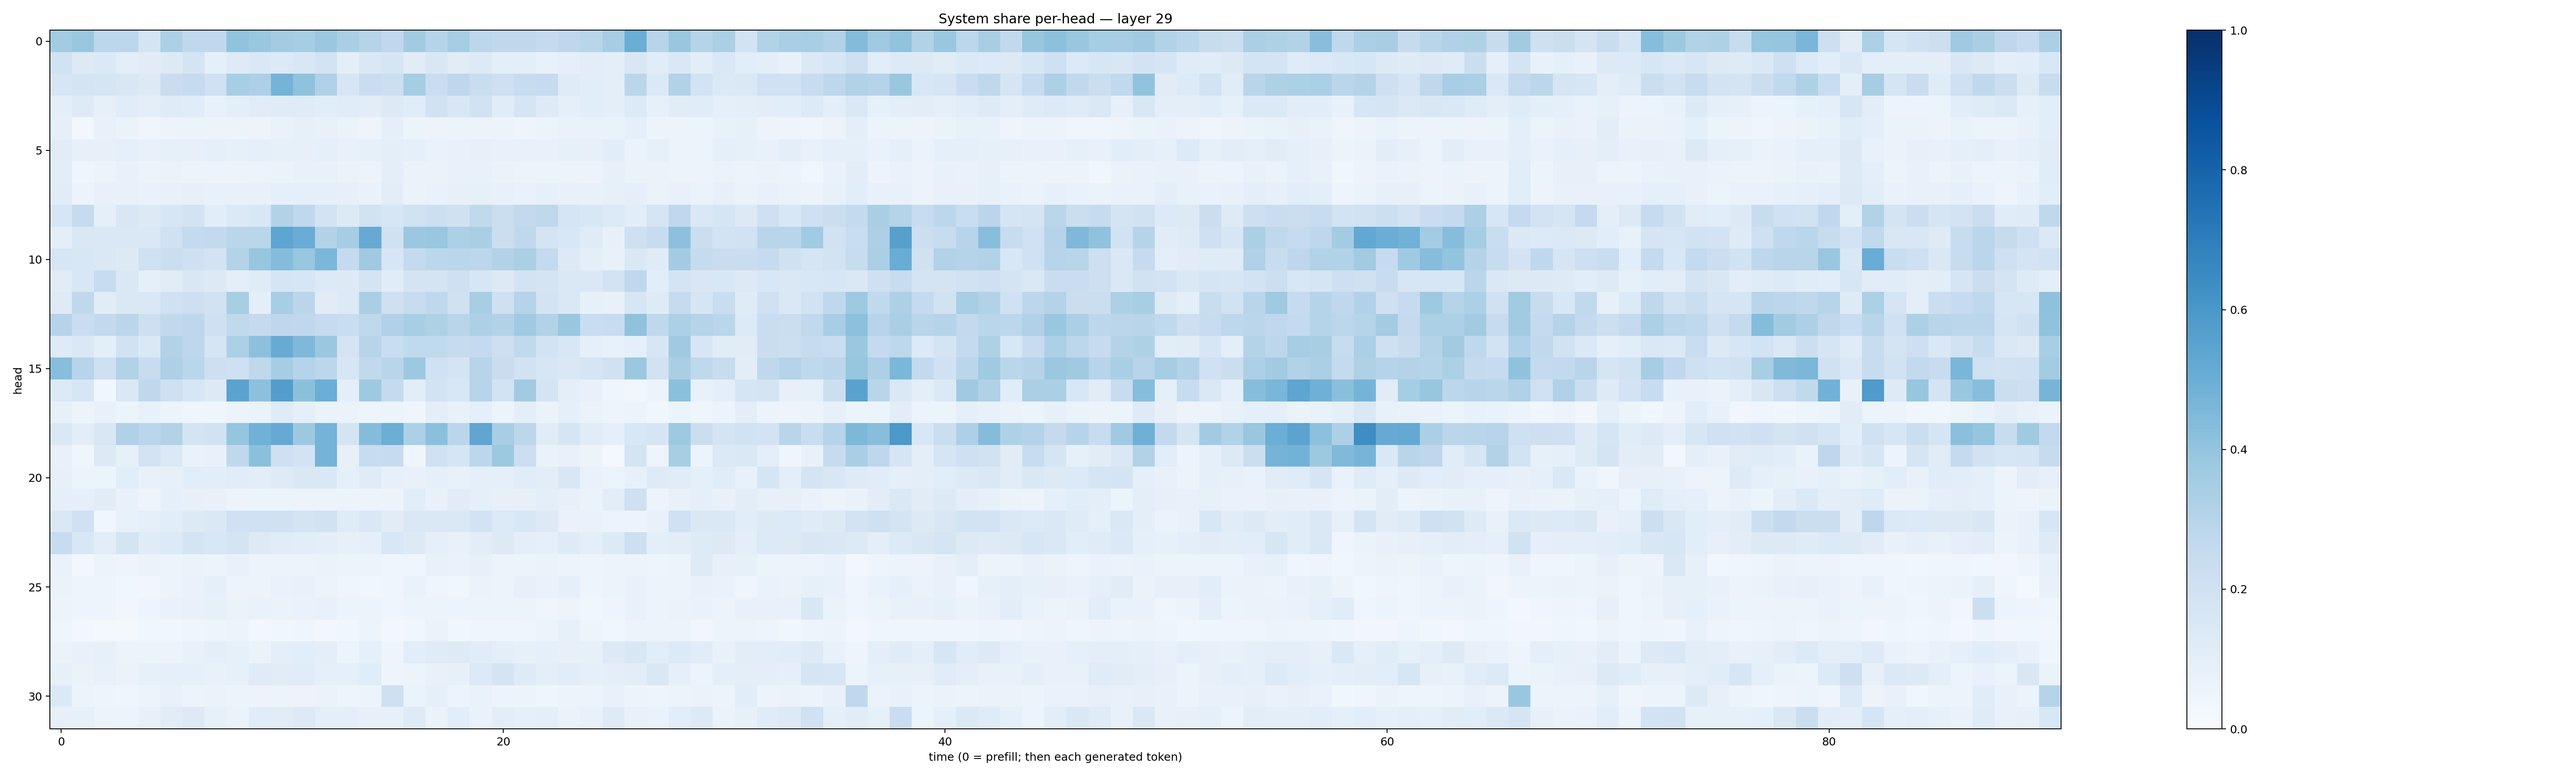

Values plotted in this chart, from the file beside it:
0.35914263, 0.38399097, 0.27923527, 0.2777776, 0.17551002, 0.33056715, 0.27120942, 0.26732486, 0.4046049, 0.38541862, 0.35660538, 0.35306078, 0.37983245, 0.3370016, 0.3020874, 0.2658352, 0.3620788, 0.29788035, 0.35349208, 0.28037652, 0.27096197, 0.27332175, 0.2559752, 0.27462327
0.1945, 0.1312, 0.1393, 0.09911, 0.1112, 0.1255, 0.174, 0.08802, 0.1249, 0.1454, 0.1344, 0.153, 0.1872, 0.1002, 0.1467, 0.1647, 0.1098, 0.1488, 0.111, 0.1274, 0.1011, 0.1014, 0.07604, 0.09042
0.159, 0.1776, 0.1686, 0.1521, 0.1326, 0.2267, 0.2425, 0.2018, 0.3465, 0.3244, 0.4744, 0.4083, 0.3183, 0.1563, 0.2295, 0.2162, 0.3518, 0.2278, 0.2741, 0.2337, 0.2087, 0.2375, 0.2498, 0.1187
0.1011, 0.1221, 0.08115, 0.1148, 0.09521, 0.1199, 0.1158, 0.07601, 0.09754, 0.1127, 0.1196, 0.119, 0.1086, 0.1149, 0.1018, 0.1264, 0.114, 0.1888, 0.151, 0.1905, 0.1153, 0.1654, 0.1246, 0.09032
0.09206, 0.03066, 0.07218, 0.06304, 0.04216, 0.05627, 0.05952, 0.05349, 0.05098, 0.05578, 0.06676, 0.08541, 0.07301, 0.06609, 0.04959, 0.08801, 0.0519, 0.05789, 0.06185, 0.06033, 0.053, 0.05007, 0.06034, 0.0672
0.1122, 0.0783, 0.08079, 0.08927, 0.07416, 0.08446, 0.08187, 0.08638, 0.08495, 0.08771, 0.08483, 0.08194, 0.08971, 0.07169, 0.0847, 0.09459, 0.08871, 0.06739, 0.0722, 0.07889, 0.07315, 0.07185, 0.07555, 0.08518
0.1073, 0.04687, 0.06036, 0.07127, 0.05394, 0.06519, 0.05356, 0.0554, 0.05656, 0.0595, 0.06378, 0.07128, 0.07426, 0.06287, 0.05512, 0.09601, 0.0651, 0.06262, 0.07216, 0.07087, 0.06333, 0.06113, 0.05916, 0.06175
0.1158, 0.05723, 0.07729, 0.07105, 0.06697, 0.07754, 0.07966, 0.07287, 0.07237, 0.07603, 0.08637, 0.09063, 0.09193, 0.08016, 0.07019, 0.1041, 0.06565, 0.06991, 0.08168, 0.08269, 0.0747, 0.06717, 0.08454, 0.07673
0.1588, 0.2495, 0.09011, 0.1495, 0.1287, 0.1599, 0.1826, 0.1074, 0.1397, 0.1552, 0.309, 0.2713, 0.1797, 0.128, 0.1949, 0.1614, 0.1924, 0.2179, 0.1988, 0.2652, 0.2244, 0.2614, 0.2698, 0.1701
0.09595, 0.1414, 0.1416, 0.1439, 0.1441, 0.2021, 0.2551, 0.2598, 0.2818, 0.2854, 0.5374, 0.5067, 0.3093, 0.3505, 0.5154, 0.1985, 0.3828, 0.3871, 0.331, 0.3371, 0.2197, 0.2689, 0.1758, 0.1544
0.1579, 0.1536, 0.1451, 0.1325, 0.1993, 0.2258, 0.2039, 0.1806, 0.3062, 0.391, 0.4366, 0.3899, 0.458, 0.2511, 0.368, 0.1597, 0.2524, 0.2799, 0.2854, 0.2803, 0.31, 0.3359, 0.2557, 0.1322
0.1115, 0.1552, 0.2399, 0.1434, 0.09069, 0.113, 0.1506, 0.1291, 0.09622, 0.1202, 0.167, 0.1591, 0.1352, 0.1305, 0.1752, 0.114, 0.173, 0.1732, 0.2106, 0.1614, 0.1315, 0.1875, 0.1722, 0.1428
0.1232, 0.2706, 0.1109, 0.1415, 0.1475, 0.1998, 0.2131, 0.1929, 0.3413, 0.101, 0.3459, 0.2823, 0.1129, 0.136, 0.3368, 0.2079, 0.2375, 0.2676, 0.1963, 0.3424, 0.2048, 0.3027, 0.1825, 0.1426
0.2998, 0.2292, 0.2592, 0.282, 0.2124, 0.2642, 0.2747, 0.2052, 0.2654, 0.253, 0.2739, 0.2689, 0.2479, 0.2328, 0.2711, 0.3177, 0.3438, 0.3237, 0.2925, 0.3253, 0.31, 0.3695, 0.3089, 0.3878
0.1244, 0.1416, 0.09858, 0.1901, 0.1436, 0.3095, 0.2751, 0.1703, 0.3291, 0.4165, 0.5105, 0.4517, 0.3804, 0.1766, 0.2936, 0.2342, 0.2629, 0.2617, 0.244, 0.2541, 0.2137, 0.2626, 0.1861, 0.155
0.4258, 0.2943, 0.2088, 0.316, 0.2369, 0.327, 0.2862, 0.2141, 0.2102, 0.2718, 0.3504, 0.301, 0.2801, 0.1603, 0.2618, 0.2927, 0.3781, 0.2011, 0.174, 0.2935, 0.2298, 0.1943, 0.1606, 0.144
0.1329, 0.1637, 0.03824, 0.1452, 0.2713, 0.2093, 0.1624, 0.1303, 0.5477, 0.4177, 0.5713, 0.4196, 0.4983, 0.09919, 0.373, 0.2523, 0.1017, 0.1856, 0.1543, 0.2944, 0.1851, 0.3597, 0.1734, 0.0971
0.08262, 0.05303, 0.07805, 0.05196, 0.07162, 0.05601, 0.04295, 0.04561, 0.05541, 0.06266, 0.1209, 0.08913, 0.06639, 0.06443, 0.05059, 0.06175, 0.04533, 0.09899, 0.07421, 0.09047, 0.0517, 0.09726, 0.0647, 0.08743
0.1437, 0.1045, 0.1507, 0.3165, 0.2876, 0.3159, 0.1767, 0.1901, 0.3952, 0.4846, 0.5146, 0.3769, 0.474, 0.1763, 0.4373, 0.4989, 0.3304, 0.4214, 0.2836, 0.5346, 0.345, 0.2782, 0.1113, 0.1681
0.07641, 0.0421, 0.1326, 0.08224, 0.1798, 0.1404, 0.06785, 0.07334, 0.2671, 0.4204, 0.2092, 0.1831, 0.476, 0.08157, 0.239, 0.2452, 0.04291, 0.2005, 0.1665, 0.2811, 0.3766, 0.218, 0.06937, 0.07663
0.08107, 0.06185, 0.05416, 0.108, 0.0756, 0.08185, 0.1057, 0.1092, 0.1159, 0.1053, 0.1225, 0.1456, 0.1433, 0.08725, 0.1176, 0.08198, 0.076, 0.08623, 0.07784, 0.09372, 0.0883, 0.1155, 0.1026, 0.1501
0.08605, 0.09207, 0.111, 0.07771, 0.04992, 0.09116, 0.0806, 0.07032, 0.05756, 0.06201, 0.06039, 0.05832, 0.05519, 0.05201, 0.05808, 0.05563, 0.1061, 0.07329, 0.1117, 0.08842, 0.08116, 0.08019, 0.09433, 0.07972
0.1466, 0.2011, 0.03765, 0.07422, 0.08926, 0.1093, 0.1263, 0.1479, 0.2017, 0.2004, 0.1963, 0.1722, 0.1921, 0.1196, 0.1466, 0.1119, 0.1443, 0.142, 0.1475, 0.1806, 0.1365, 0.1529, 0.1275, 0.06815
0.2349, 0.1552, 0.1037, 0.1735, 0.1181, 0.1331, 0.1722, 0.1553, 0.1791, 0.1282, 0.1138, 0.1074, 0.09934, 0.08472, 0.08927, 0.1531, 0.1276, 0.08849, 0.07516, 0.1033, 0.129, 0.1007, 0.08855, 0.1227
0.06945, 0.02376, 0.05768, 0.05001, 0.06251, 0.05433, 0.06605, 0.06019, 0.07042, 0.06085, 0.0623, 0.05217, 0.06301, 0.05091, 0.05087, 0.04566, 0.04642, 0.07759, 0.06656, 0.07828, 0.05278, 0.06199, 0.06254, 0.05857
0.06311, 0.04752, 0.04839, 0.03681, 0.03459, 0.05909, 0.06827, 0.08691, 0.05651, 0.05615, 0.06999, 0.07565, 0.06015, 0.04625, 0.03636, 0.04203, 0.06934, 0.04296, 0.03768, 0.06622, 0.05364, 0.0794, 0.06828, 0.08774
0.05533, 0.05019, 0.04937, 0.03377, 0.0482, 0.06682, 0.07158, 0.08451, 0.06298, 0.06665, 0.06267, 0.06754, 0.07038, 0.0611, 0.05093, 0.04565, 0.05465, 0.06226, 0.0544, 0.06212, 0.06187, 0.05284, 0.04681, 0.05629
0.04015, 0.02656, 0.01621, 0.01864, 0.0373, 0.03742, 0.03952, 0.04979, 0.05401, 0.02756, 0.03652, 0.04317, 0.03027, 0.0356, 0.05124, 0.02834, 0.03544, 0.06254, 0.03705, 0.04212, 0.04437, 0.03983, 0.05299, 0.08435
0.06344, 0.07397, 0.08373, 0.05193, 0.05335, 0.05791, 0.07562, 0.1007, 0.08247, 0.06333, 0.09489, 0.1083, 0.09442, 0.06247, 0.09372, 0.04773, 0.1093, 0.1208, 0.1226, 0.115, 0.09639, 0.08521, 0.08632, 0.07855
0.0841, 0.06453, 0.07788, 0.06293, 0.08403, 0.08862, 0.09165, 0.07325, 0.08462, 0.1197, 0.111, 0.114, 0.08917, 0.08781, 0.1142, 0.04965, 0.05966, 0.07528, 0.08321, 0.1345, 0.1749, 0.1226, 0.0959, 0.1138
0.1378, 0.0554, 0.04697, 0.04637, 0.059, 0.07181, 0.05457, 0.06463, 0.05993, 0.05521, 0.05606, 0.05483, 0.06403, 0.0485, 0.05267, 0.2109, 0.06586, 0.08927, 0.05415, 0.06643, 0.05555, 0.05368, 0.04558, 0.05397
0.07993, 0.08281, 0.05772, 0.05993, 0.08121, 0.1097, 0.1284, 0.08335, 0.06435, 0.1133, 0.1106, 0.1299, 0.09717, 0.1009, 0.08068, 0.07943, 0.1213, 0.06257, 0.1075, 0.06809, 0.1032, 0.08861, 0.1003, 0.06439
